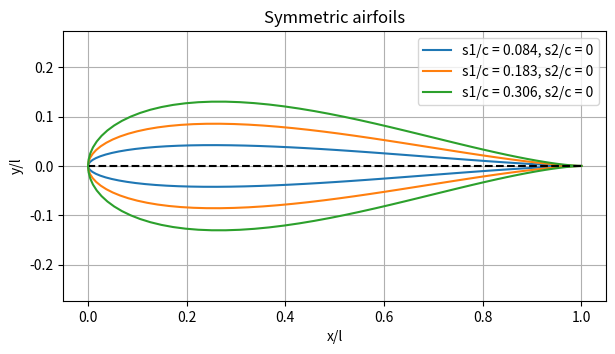
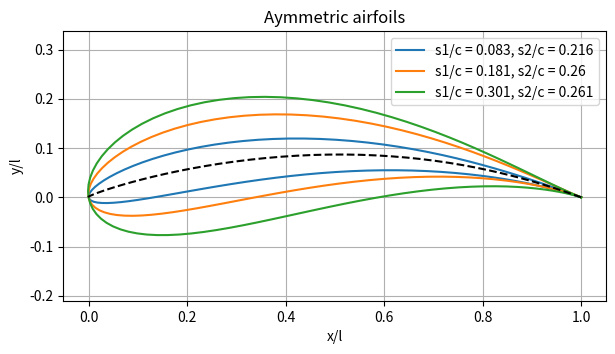

Source code (Python) for these figures, in order:
import numpy as np
import matplotlib.pyplot as plt
import sympy as sp

# Parameters defining the shape of the airfoil
c = 1.2
s1, s2 = c*0.1, c*0.1
U0 = 1

n_points = 101
theta = np.linspace(0, 2*np.pi, n_points)

R = lambda theta, s1, s2: s2*np.sin(theta) - s1*np.cos(theta) + np.sqrt((s1*np.cos(theta)-s2*np.sin(theta))**2 + c*(c+2*s1))
zeta = lambda z: z + c**2/z


# Symbolic f(z)
z_s, s_s = sp.symbols('z, s', complex=True)
a_s, c_s, alpha_s, U_s, s1_s, s2_s, theta_s, Gamma_s = sp.symbols('a, c, alpha, U_\infty, s_1, s_2, theta, Gamma', real=True, positive=True)
R_s = s2_s*sp.sin(theta_s) - s1_s*sp.cos(theta_s) + sp.sqrt((s1_s*sp.cos(theta_s)-s2_s*sp.sin(theta_s))**2 + c_s*(c_s+2*s1_s))
#s1_s, s2_s = sp.re(s_s), sp.im(s_s)
Gamma_s = 4*sp.pi*U_s*a_s*sp.sin(alpha_s + sp.atan(sp.im(s_s)/(c_s-sp.re(s_s))))
f_s = U_s*( (z_s-s_s)*sp.exp(-sp.I*alpha_s) + a_s**2/(z_s-s_s)*sp.exp(sp.I*alpha_s) ) + sp.I*Gamma_s/(2*sp.pi)*sp.log((z_s-s_s)/a_s)

print("F(z) =", f_s)

f = sp.lambdify((z_s, s_s, alpha_s, a_s), f_s.subs({c_s:c, U_s:U0}), "numpy")

# Plot the original circle and airfoil
z_c = np.exp(1j*theta)
z_a = np.array([R(t,s1,s2) for t in theta])*np.exp(1j*theta)

# Find the lenght of the airfoil, the maximum thickness and the maximum camber
l = np.real( zeta(z_a)[0] - zeta(z_a)[n_points//2])
t = np.max( [np.imag(zeta(z_a)[i] - zeta(z_a)[n_points-1-i]) for i in range(n_points//2)])

h_x = np.array( [np.real(zeta(z_a)[i]) for i in range(n_points//2)])
h_y = np.array( [np.imag(zeta(z_a)[i] + zeta(z_a)[n_points-1-i])/2 for i in range(n_points//2)])

h = np.max(h_y)

print(f"s1/c = {s1/c}, s2/c = {s2/c}")
print(f"l = {l}, t = {t}, h = {h}")
print(f"t/l = {round(t/l*100,2)}, h/l = {round(h/l*100,2)}")

sym_s1 = np.array([0.0836, 0.1833, 0.3057])
sym_s2 = np.array([0, 0, 0])

asym_s1 = np.array([0.083,0.181,0.301])
asym_s2 = np.array([0.216,0.260,0.261])

Titles = ["Symmetric airfoils", "Aymmetric airfoils"]

for i, (s1_set, s2_set) in enumerate(zip([sym_s1, asym_s1], [sym_s2, asym_s2])):
    plt.figure(figsize=(7,3.5))
    for s1, s2 in zip(s1_set, s2_set):
        z_a = np.array([R(t,s1,s2) for t in theta])*np.exp(1j*theta) 
        l = np.real( zeta(z_a)[0] - zeta(z_a)[n_points//2])
        plt.plot(np.real(zeta(z_a))/l - np.real(zeta(z_a)[n_points//2])/l, np.imag(zeta(z_a))/l, label=f"s1/c = {round(s1,3)}, s2/c = {round(s2,3)}")

        h_x = np.array( [np.real(zeta(z_a)[i]) for i in range(n_points//2)])
        h_y = np.array( [np.imag(zeta(z_a)[i] + zeta(z_a)[n_points-1-i])/2 for i in range(n_points//2)])

    plt.plot(h_x/l-np.real(zeta(z_a)[n_points//2])/l, h_y/l, '--', color='black')
    plt.axis('equal')
    plt.xlabel('x/l')
    plt.ylabel('y/l')
    plt.title(Titles[i])
    plt.grid(True)
    plt.legend()
    plt.show()



def print_camber(transformation, z_arr):
    h_x = np.array( [np.real(transformation(z_arr)[i]) for i in range(n_points//2)])
    h_y = np.array( [np.imag(transformation(z_arr)[i] + transformation(z_arr)[n_points-1-i])/2 for i in range(n_points//2)])
    print(h_x/l-np.real(transformation(z_arr)[n_points//2])/l)
    print(h_y/l)
